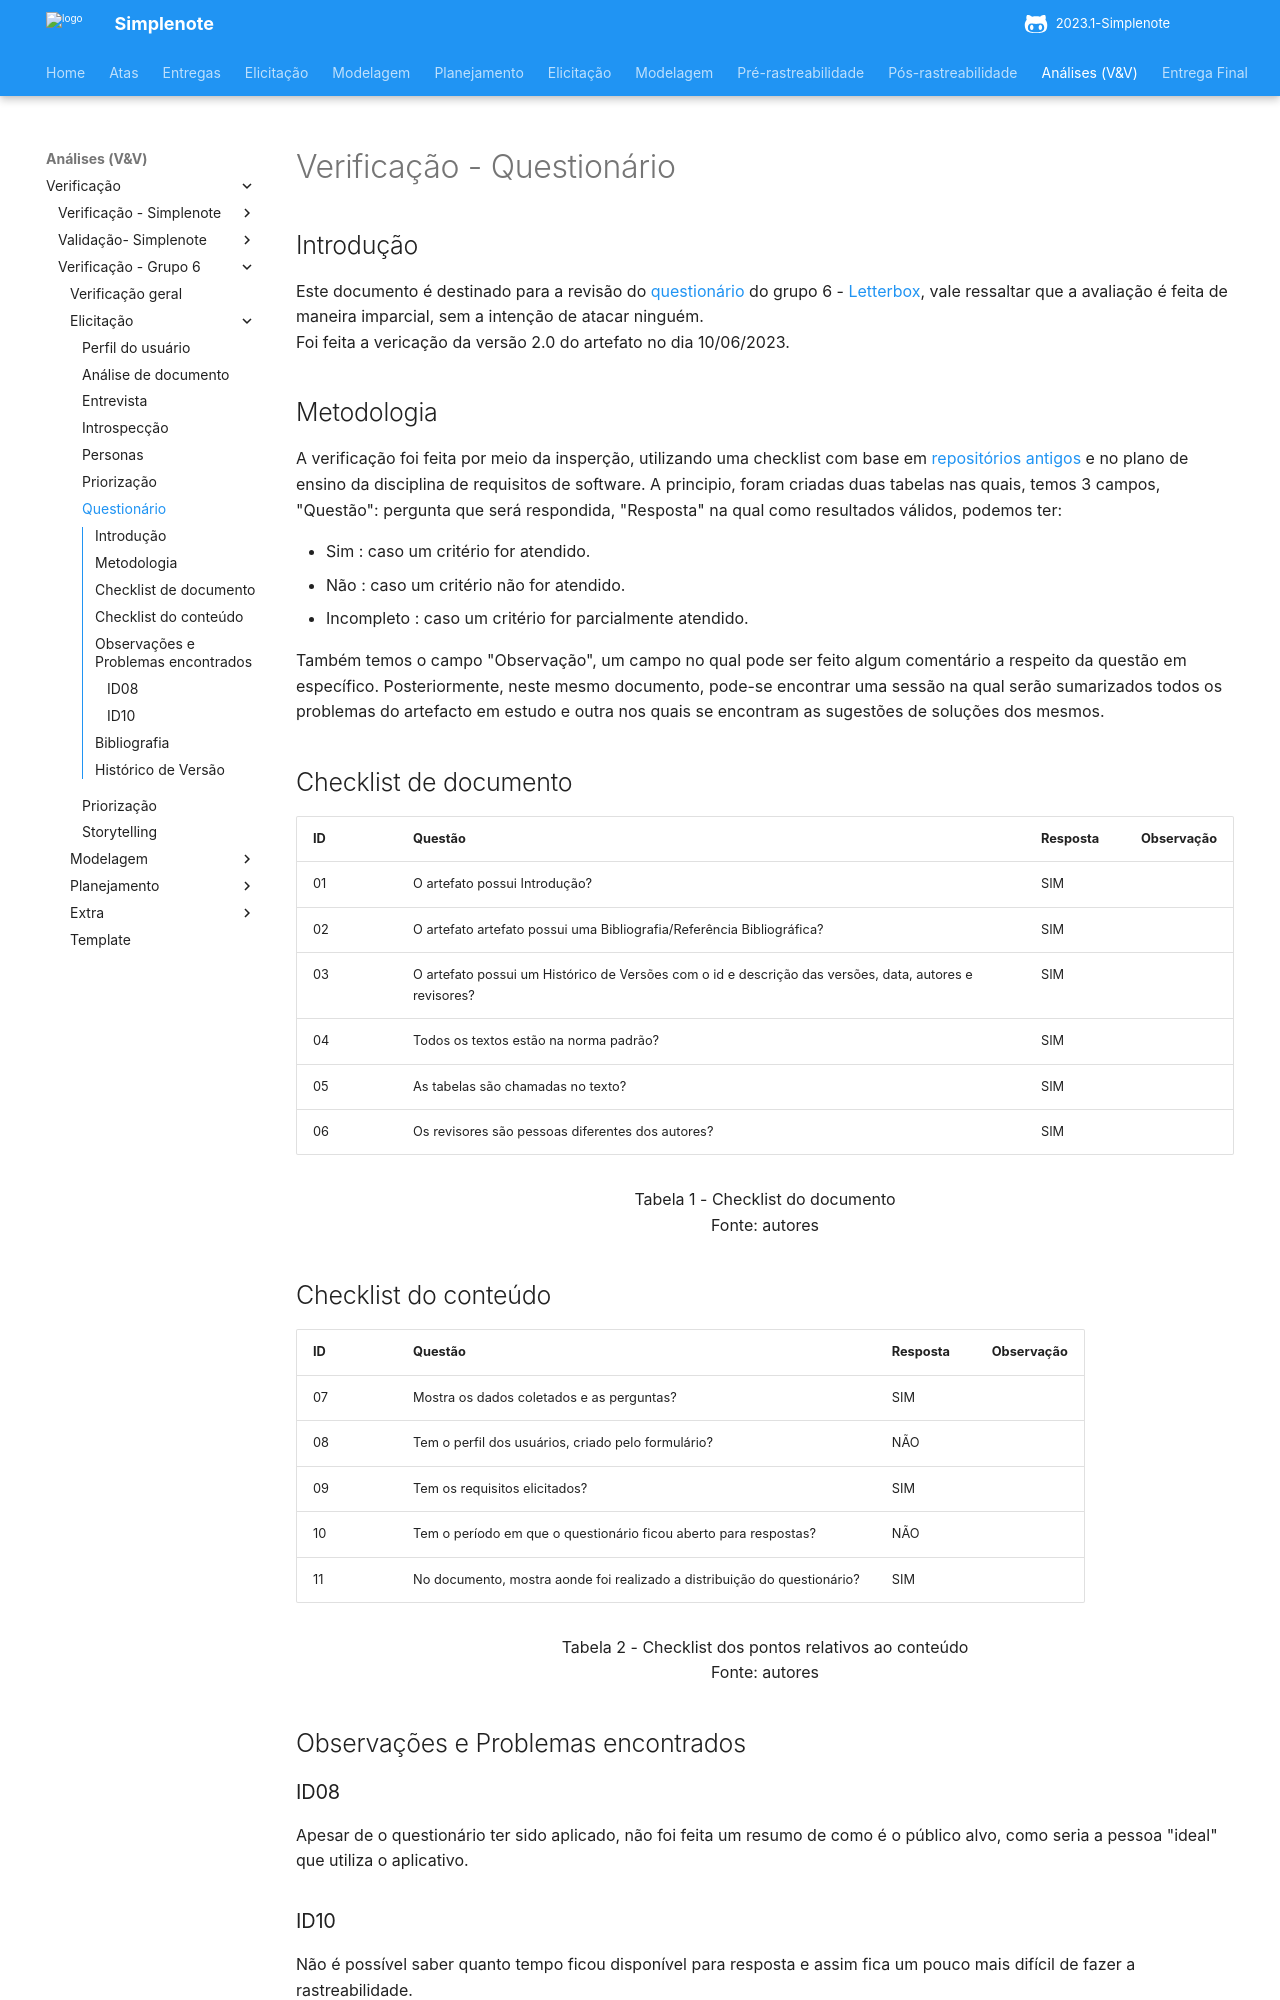

repository: ananorberto/2023.1-Simplenote · page: analise/verificacao/verificacao-grupo6/elicitacao/questionario/index.html · generator: mkdocs

# Verificação - Questionário

## Introdução

Este documento é destinado para a revisão do [questionário](https://requisitos-de-software.github.io/2023.1-Letterboxd/Elicita%C3%A7%C3%A3o/perfil/) do grupo 6 - [Letterbox](https://github.com/Requisitos-de-Software/2023.1-Letterboxd), vale ressaltar que a avaliação é feita de maneira imparcial, sem a intenção de atacar ninguém.
<br> Foi feita a vericação da versão 2.0 do artefato no dia 10/06/2023.
## Metodologia

A verificação foi feita por meio da insperção, utilizando uma checklist com base em [repositórios antigos](https://github.com/Requisitos-de-Software) e no plano de ensino da disciplina de requisitos de software. A principio, foram criadas duas tabelas nas quais, temos 3 campos, "Questão": pergunta que será respondida, "Resposta" na qual como resultados válidos, podemos ter:

- Sim : caso um critério for atendido.
- Não : caso um critério não for atendido.
- Incompleto : caso um critério for parcialmente atendido.

Também temos o campo "Observação", um campo no qual pode ser feito algum comentário a respeito da questão em específico. Posteriormente, neste mesmo documento, pode-se encontrar uma sessão na qual serão sumarizados todos os problemas do artefacto em estudo e outra nos quais se encontram as sugestões de soluções dos mesmos.

## Checklist de documento

|ID|Questão|Resposta|Observação|
|--|-------|--------|----------|
|01|O artefato possui Introdução?                                                                                |  SIM  |          |
|02|O artefato artefato possui uma Bibliografia/Referência Bibliográfica?                                        |   SIM   |          |
|03|O artefato possui um Histórico de Versões com o id e descrição das versões, data, autores e revisores?       |   SIM  |          |
|04|Todos os textos estão na norma padrão?                                                                       |  SIM  |          |
|05|As tabelas são chamadas no texto?                                                                            |  SIM    |          |
|06|Os revisores são pessoas diferentes dos autores?                                                             |    SIM  |          |

<p align="center"> Tabela 1 - Checklist do documento <br> Fonte: autores </p>

## Checklist do conteúdo

| ID  | Questão | Resposta | Observação |
| --- | ------- | -------- | ---------- |
| 07   |Mostra os dados coletados e as perguntas?   |     SIM    |            |
| 08   | Tem o perfil dos usuários, criado pelo formulário? | NÃO |  |
| 09   | Tem os requisitos elicitados?   |  SIM  |   |
|    10 |Tem o período em que o questionário ficou aberto para respostas? |  NÃO  |     |
|    11 |No documento, mostra aonde foi realizado a distribuição do questionário? | SIM   |     |

<p align="center"> Tabela 2 - Checklist dos pontos relativos ao conteúdo <br> Fonte: autores </p>

## Observações e Problemas encontrados
